Dataset: dataset (GitHub, daai25/RestarauntRecommenderFoodClassifier). Classes: food, non food.

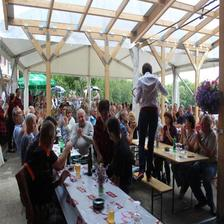
Label: non food

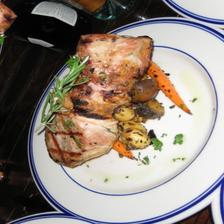
Label: food

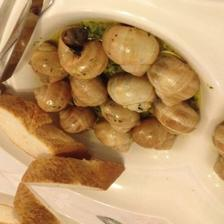
Label: food

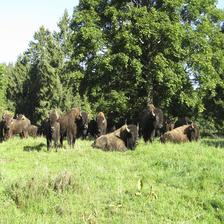
Label: non food

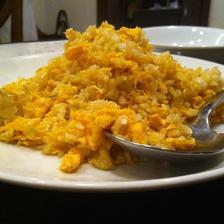
Label: food

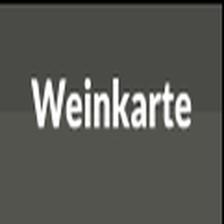
Label: non food
